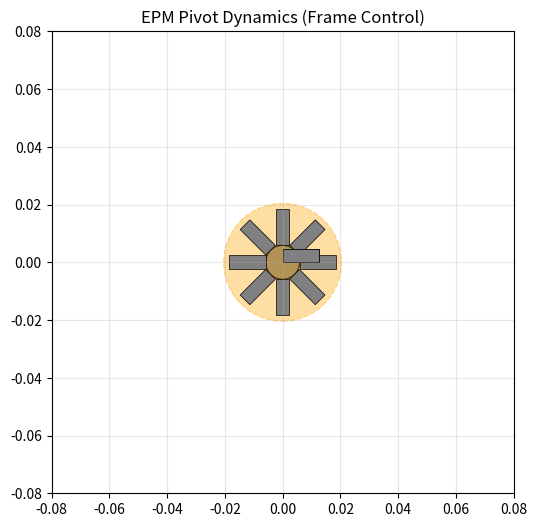

Recreate this plot in Python.
import numpy as np
import matplotlib.pyplot as plt
from matplotlib.animation import FuncAnimation
from matplotlib.patches import Rectangle, Circle

# ==========================================
# 1. PARAMETERS & CONFIGURATION
# ==========================================

# Time Settings
DT = 0.001              # 1ms timestep for stability
FRAME_DURATION = 0.5    # Seconds per frame
# FRAME_DURATION = 0.2    # Seconds per frame
ANIMATION_SKIP = 20     # Render every Nth frame

# Geometry
NUM_MAGS = 8            # Per cylinder
# Radius calc: 8 magnets of 4.75mm width forming a polygon.
# R = 4.75 / (2 * tan(pi/8)) ~ 5.74mm. Set to 5.9mm for tolerance.
CYL_RADIUS_MM = 5.9
MAG_LENGTH_MM = 12.5
MAG_DIAM_MM = 4.75
SHELL_THICKNESS_MM = 2.0 # Plastic shell thickness
GAP_MM = 0.5            # Initial separation (between shells)

# --- POLARITY FRAMES CONFIGURATION ---
# Each frame is an array of 16 values (Indices 0-15)
# Indices 0-7: Left Cylinder (Fixed)
# Indices 8-15: Right Cylinder (Dynamic)
# Value 1.0 = North (Red), -1.0 = South (Blue)

POLARITY_FRAMES = [
    # FRAME 0: Standard Attraction (Locked)
    np.array([
        # Left Body (0-7): N, S, N, S...
        1, -1, 1, -1, 1, -1, 1, -1,
        # Right Body (8-15): S, N, S, N... (Opposite to Left at contact)
        -1, 1, -1, 1, -1, 1, -1, 1
    ]),

    # FRAME 1: Pivot Pattern (Flip Neighbor Magnet on Right Cylinder)
    # We flip Index 9 (Right Index 1) from 1 to -1
    np.array([
        # Left Body (0-7): Unchanged
        1, -1, 1, -1, 1, -1, 1, -1,
        # Right Body (8-15): Index 1 flipped
        -1, -1, -1, 1, -1, 1, -1, 1
    ]),

    # # FRAME 2: Pivot Pattern (Flip Neighbor Magnet on Right Cylinder)
    # # We flip Index 9 (Right Index 1) from 1 to -1
    # np.array([
    #     # Left Body (0-7): Unchanged
    #     1, -1, 1, -1, 1, -1, 1, -1,
    #     # Right Body (8-15): Index 1 flipped
    #     1, 1, -1, 1, -1, 1, -1, 1
    # ]),

    # # FRAME 3: Pivot Pattern (Flip Neighbor Magnet on Right Cylinder)
    # # We flip Index 9 (Right Index 1) from 1 to -1
    # np.array([
    #     # Left Body (0-7): Unchanged
    #     1, -1, 1, -1, 1, -1, 1, -1,
    #     # Right Body (8-15): Index 1 flipped
    #     -1, 1, -1, 1, -1, 1, -1, -1
    # ]),

    # # FRAME 4: Pivot Pattern (Flip Neighbor Magnet on Right Cylinder)
    # # We flip Index 9 (Right Index 1) from 1 to -1
    # np.array([
    #     # Left Body (0-7): Unchanged
    #     1, -1, 1, -1, 1, -1, 1, -1,
    #     # Right Body (8-15): Index 1 flipped
    #     -1, 1, -1, 1, -1, 1, 1, 1
    # ]),

    # # FRAME 5: Pivot Pattern (Flip Neighbor Magnet on Right Cylinder)
    # # We flip Index 9 (Right Index 1) from 1 to -1
    # np.array([
    #     # Left Body (0-7): Unchanged
    #     1, -1, 1, -1, 1, -1, 1, -1,
    #     # Right Body (8-15): Index 1 flipped
    #     -1, 1, -1, 1, -1, -1, -1, 1
    # ]),

    # # FRAME 6: Pivot Pattern (Flip Neighbor Magnet on Right Cylinder)
    # # We flip Index 9 (Right Index 1) from 1 to -1
    # np.array([
    #     # Left Body (0-7): Unchanged
    #     1, -1, 1, -1, 1, -1, 1, -1,
    #     # Right Body (8-15): Index 1 flipped
    #     -1, 1, -1, 1, 1, 1, -1, 1
    # ]),

    # # FRAME 7: Pivot Pattern (Flip Neighbor Magnet on Right Cylinder)
    # # We flip Index 9 (Right Index 1) from 1 to -1
    # np.array([
    #     # Left Body (0-7): Unchanged
    #     1, -1, 1, -1, 1, -1, 1, -1,
    #     # Right Body (8-15): Index 1 flipped
    #     -1, 1, -1, -1, -1, 1, -1, 1
    # ]),

    # # FRAME 8: Pivot Pattern (Flip Neighbor Magnet on Right Cylinder)
    # # We flip Index 9 (Right Index 1) from 1 to -1
    # np.array([
    #     # Left Body (0-7): Unchanged
    #     1, -1, 1, -1, 1, -1, 1, -1,
    #     # Right Body (8-15): Index 1 flipped
    #     -1, 1, 1, 1, -1, 1, -1, 1
    # ]),

    # FRAME 9: Pivot Pattern (Flip Neighbor Magnet on Right Cylinder)
    # We flip Index 9 (Right Index 1) from 1 to -1
    np.array([
        # Left Body (0-7): Unchanged
        1, -1, 1, -1, 1, -1, 1, -1,
        # Right Body (8-15): Index 1 flipped
        -1, 1, -1, 1, -1, 1, -1, 1
    ]),

    # Add more frames here...
]

TOTAL_TIME = len(POLARITY_FRAMES) * FRAME_DURATION

# Physical Properties
MASS_CYLINDER = 0.05    # kg (50g)
# Inertia for hollow cylinder approx (radius increased by shell)
R_total_mm = CYL_RADIUS_MM + MAG_LENGTH_MM + SHELL_THICKNESS_MM
INERTIA_CYLINDER = 0.5 * MASS_CYLINDER * (R_total_mm/1000)**2

# Magnet Strength
# Dipole Moment m = M * Volume
# Alnico 5 Br ~ 1.35T. M = Br/mu0.
MU0 = 4 * np.pi * 1e-7
MAG_BR = 1.35
MAG_VOL = np.pi * ((MAG_DIAM_MM/2000)**2) * (MAG_LENGTH_MM/1000)
DIPOLE_MAG = (MAG_BR / MU0) * MAG_VOL

# Contact Model
K_SPRING = 15000.0      # N/m (Stiffer for smaller rigid bodies)
C_DAMP = 20.0           # Ns/m
MU_FRICTION = 0.9       # Friction coefficient

# ==========================================
# 2. RIGID BODY CLASSES
# ==========================================

class RigidBody:
    def __init__(self, x, y, theta, is_fixed=False):
        self.pos = np.array([x, y], dtype=float)
        self.theta = float(theta)

        self.vel = np.array([0.0, 0.0])
        self.omega = 0.0

        self.is_fixed = is_fixed
        self.mass = MASS_CYLINDER
        self.inertia = INERTIA_CYLINDER

        # Magnet Configuration (Local Frame)
        # Store (r, phi) for each magnet relative to body center
        # Magnet 0 is at angle 0 relative to body axis
        self.mag_r = (CYL_RADIUS_MM + MAG_LENGTH_MM/2) / 1000.0
        self.mag_angles_local = np.linspace(0, 2*np.pi, NUM_MAGS, endpoint=False)
        self.polarities = np.ones(NUM_MAGS) # +1 or -1

    def get_magnet_states_global(self):
        """
        Returns (Positions, Dipole_Vectors) for all magnets in global frame.
        """
        global_angles = self.mag_angles_local + self.theta

        # Positions
        mx = self.pos[0] + self.mag_r * np.cos(global_angles)
        my = self.pos[1] + self.mag_r * np.sin(global_angles)
        positions = np.column_stack((mx, my))

        # Dipole Vectors (Radial)
        dx = np.cos(global_angles) * self.polarities * DIPOLE_MAG
        dy = np.sin(global_angles) * self.polarities * DIPOLE_MAG
        moments = np.column_stack((dx, dy))

        return positions, moments

    def apply_force_torque(self, force, torque):
        if self.is_fixed: return

        # Linear
        acc = force / self.mass
        self.vel += acc * DT
        self.pos += self.vel * DT

        # Angular
        alpha = torque / self.inertia
        self.omega += alpha * DT
        self.theta += self.omega * DT

        # Damping
        self.vel *= 0.999
        self.omega *= 0.99

# ==========================================
# 3. PHYSICS ENGINE
# ==========================================

def compute_dipole_force(p1, m1, p2, m2):
    r_vec = p2 - p1
    r_len = np.linalg.norm(r_vec)
    if r_len < 1e-4: return np.zeros(2)

    # Simple Dipole-Dipole Force
    r_hat = r_vec / r_len

    m1_dot_r = np.dot(m1, r_vec)
    m2_dot_r = np.dot(m2, r_vec)
    m1_dot_m2 = np.dot(m1, m2)

    prefactor = (3 * MU0) / (4 * np.pi * (r_len**5))

    term1 = m1_dot_r * m2
    term2 = m2_dot_r * m1
    term3 = m1_dot_m2 * r_vec
    term4 = -5 * m1_dot_r * m2_dot_r * r_vec / (r_len**2)

    force = prefactor * (term1 + term2 + term3 + term4)
    return force

def run_simulation():
    # Setup Geometry
    R_mag_tip_m = (CYL_RADIUS_MM + MAG_LENGTH_MM) / 1000.0
    R_collision_m = R_mag_tip_m + (SHELL_THICKNESS_MM / 1000.0)

    # Left Body (Fixed)
    left_body = RigidBody(0, 0, 0, is_fixed=True)
    # Right Body (Free)
    # Initial separation: Shells touching + GAP
    dist = 2 * R_collision_m + (GAP_MM / 1000.0)
    # Orientation: Mag 0 points West (pi) to face Left Body
    right_body = RigidBody(dist, 0, np.pi, is_fixed=False)

    history = {
        't': [], 'rx': [], 'ry': [], 'rtheta': []
    }

    time_steps = int(TOTAL_TIME / DT)
    print(f"Simulating {TOTAL_TIME}s ({len(POLARITY_FRAMES)} frames)...")

    for step in range(time_steps):
        t = step * DT

        # --- POLARITY CONTROL (FRAME BASED) ---
        frame_idx = int(t / FRAME_DURATION)
        if frame_idx >= len(POLARITY_FRAMES):
            frame_idx = len(POLARITY_FRAMES) - 1

        current_pols = POLARITY_FRAMES[frame_idx]

        # Apply polarities to bodies
        left_body.polarities = current_pols[0:8]
        right_body.polarities = current_pols[8:16]

        p1, m1 = left_body.get_magnet_states_global()
        p2, m2 = right_body.get_magnet_states_global()

        # 1. Magnetic Forces
        F_mag_total = np.zeros(2)
        Tau_mag_total = 0.0

        for i in range(NUM_MAGS):
            for j in range(NUM_MAGS):
                f_pair = compute_dipole_force(p1[i], m1[i], p2[j], m2[j])
                F_mag_total += f_pair

                # Torque = r x F (Lever from body center)
                lever = p2[j] - right_body.pos
                torque = lever[0]*f_pair[1] - lever[1]*f_pair[0]
                Tau_mag_total += torque

        # 2. Contact Constraint
        delta_pos = right_body.pos - left_body.pos
        dist_sq = np.dot(delta_pos, delta_pos)
        dist_val = np.sqrt(dist_sq)

        # Collision happens at Shell Radius
        collision_dist = 2 * R_collision_m
        F_contact = np.zeros(2)
        Tau_contact = 0.0

        if dist_val < collision_dist:
            pen = collision_dist - dist_val
            normal = delta_pos / dist_val

            # Spring-Damper
            rel_vel = right_body.vel
            v_normal = np.dot(rel_vel, normal)
            f_normal_mag = max(0, K_SPRING * pen - C_DAMP * v_normal)
            F_normal = f_normal_mag * normal

            # Friction (Tangential)
            # V_contact = V_cm + omega x r (where r is collision radius)
            contact_pt_rel = -normal * R_collision_m
            v_rot_x = -right_body.omega * contact_pt_rel[1]
            v_rot_y =  right_body.omega * contact_pt_rel[0]
            v_contact = right_body.vel + np.array([v_rot_x, v_rot_y])

            v_c_normal = np.dot(v_contact, normal) * normal
            v_tangent = v_contact - v_c_normal
            v_tan_mag = np.linalg.norm(v_tangent)

            if v_tan_mag > 1e-6:
                tangent_dir = v_tangent / v_tan_mag
                f_fric_mag = min(MU_FRICTION * f_normal_mag, C_DAMP * v_tan_mag)
                F_friction = -f_fric_mag * tangent_dir
            else:
                F_friction = np.zeros(2)

            F_contact = F_normal + F_friction
            Tau_contact = contact_pt_rel[0]*F_friction[1] - contact_pt_rel[1]*F_friction[0]

        right_body.apply_force_torque(F_mag_total + F_contact, Tau_mag_total + Tau_contact)

        if step % ANIMATION_SKIP == 0:
            history['t'].append(t)
            history['rx'].append(right_body.pos[0])
            history['ry'].append(right_body.pos[1])
            history['rtheta'].append(right_body.theta)

    return history

# ==========================================
# 4. VISUALIZATION
# ==========================================

hist = run_simulation()

print("--- Initializing Animation ---")

fig, ax = plt.subplots(figsize=(10, 6))
ax.set_aspect('equal')
# Adjust view for geometry
ax.set_xlim(-0.08, 0.08)
ax.set_ylim(-0.08, 0.08)
ax.grid(True, alpha=0.3)
ax.set_title("EPM Pivot Dynamics (Frame Control)")

# Chassis (Core)
left_core = Circle((0, 0), CYL_RADIUS_MM/1000, color='#888888', alpha=0.9, ec='black')
ax.add_patch(left_core)
right_core = Circle((0, 0), CYL_RADIUS_MM/1000, color='#888888', alpha=0.9, ec='black')
ax.add_patch(right_core)

# Shells (Plastic)
R_shell_m = (CYL_RADIUS_MM + MAG_LENGTH_MM + SHELL_THICKNESS_MM) / 1000.0
left_shell = Circle((0, 0), R_shell_m, color='orange', alpha=0.2, ec='orange', linestyle='--')
ax.add_patch(left_shell)
right_shell = Circle((0, 0), R_shell_m, color='orange', alpha=0.2, ec='orange', linestyle='--')
ax.add_patch(right_shell)

# Magnets
mag_patches_L = []
mag_patches_R = []

# Initialize Left Magnets (Color placeholder, updated in loop)
L_r = (CYL_RADIUS_MM + MAG_LENGTH_MM/2)/1000
L_angs = np.linspace(0, 2*np.pi, NUM_MAGS, endpoint=False)

for i in range(NUM_MAGS):
    mx = L_r * np.cos(L_angs[i])
    my = L_r * np.sin(L_angs[i])
    rect = Rectangle((mx - 0.00625, my - 0.002375), 0.0125, 0.00475,
                     angle=np.degrees(L_angs[i]), rotation_point='center',
                     color='gray', ec='black', lw=0.5)
    ax.add_patch(rect)
    mag_patches_L.append(rect)

# Initialize Right Magnets
for i in range(NUM_MAGS):
    rect = Rectangle((0,0), 0.0125, 0.00475, color='gray', ec='black', lw=0.5)
    ax.add_patch(rect)
    mag_patches_R.append(rect)

status_text = ax.text(0.05, 0.92, "", transform=ax.transAxes, fontsize=11,
                      bbox=dict(facecolor='white', alpha=0.8))

def update(frame):
    rx = hist['rx'][frame]
    ry = hist['ry'][frame]
    rtheta = hist['rtheta'][frame]
    t = hist['t'][frame]

    # Update Right Body
    right_core.set_center((rx, ry))
    right_shell.set_center((rx, ry))

    # Determine current frame index
    frame_idx = int(t / FRAME_DURATION)
    if frame_idx >= len(POLARITY_FRAMES):
        frame_idx = len(POLARITY_FRAMES) - 1

    current_pols = POLARITY_FRAMES[frame_idx]

    L_pols = current_pols[0:8]
    R_pols = current_pols[8:16]

    # Update Left Magnets Colors
    for i in range(NUM_MAGS):
        c = 'red' if L_pols[i] > 0 else 'blue'
        mag_patches_L[i].set_facecolor(c)

    # Update Right Magnets Position & Color
    mag_r = (CYL_RADIUS_MM + MAG_LENGTH_MM/2) / 1000.0
    local_angs = np.linspace(0, 2*np.pi, NUM_MAGS, endpoint=False)

    for i in range(NUM_MAGS):
        glob_ang = local_angs[i] + rtheta
        mx = rx + mag_r * np.cos(glob_ang)
        my = ry + mag_r * np.sin(glob_ang)

        c = 'red' if R_pols[i] > 0 else 'blue'

        # Robust rotation
        w, h = 0.0125, 0.00475
        dx = -w/2 * np.cos(glob_ang) - (-h/2) * np.sin(glob_ang)
        dy = -w/2 * np.sin(glob_ang) + (-h/2) * np.cos(glob_ang)

        mag_patches_R[i].set_xy((mx + dx, my + dy))
        mag_patches_R[i].set_angle(np.degrees(glob_ang))
        mag_patches_R[i].set_facecolor(c)

    status_text.set_text(f"Time: {t:.3f}s\nFrame: {frame_idx}")

    return mag_patches_R + mag_patches_L + [right_core, right_shell, status_text]

ani = FuncAnimation(fig, update, frames=len(hist['t']), interval=20, blit=False)
plt.show()
